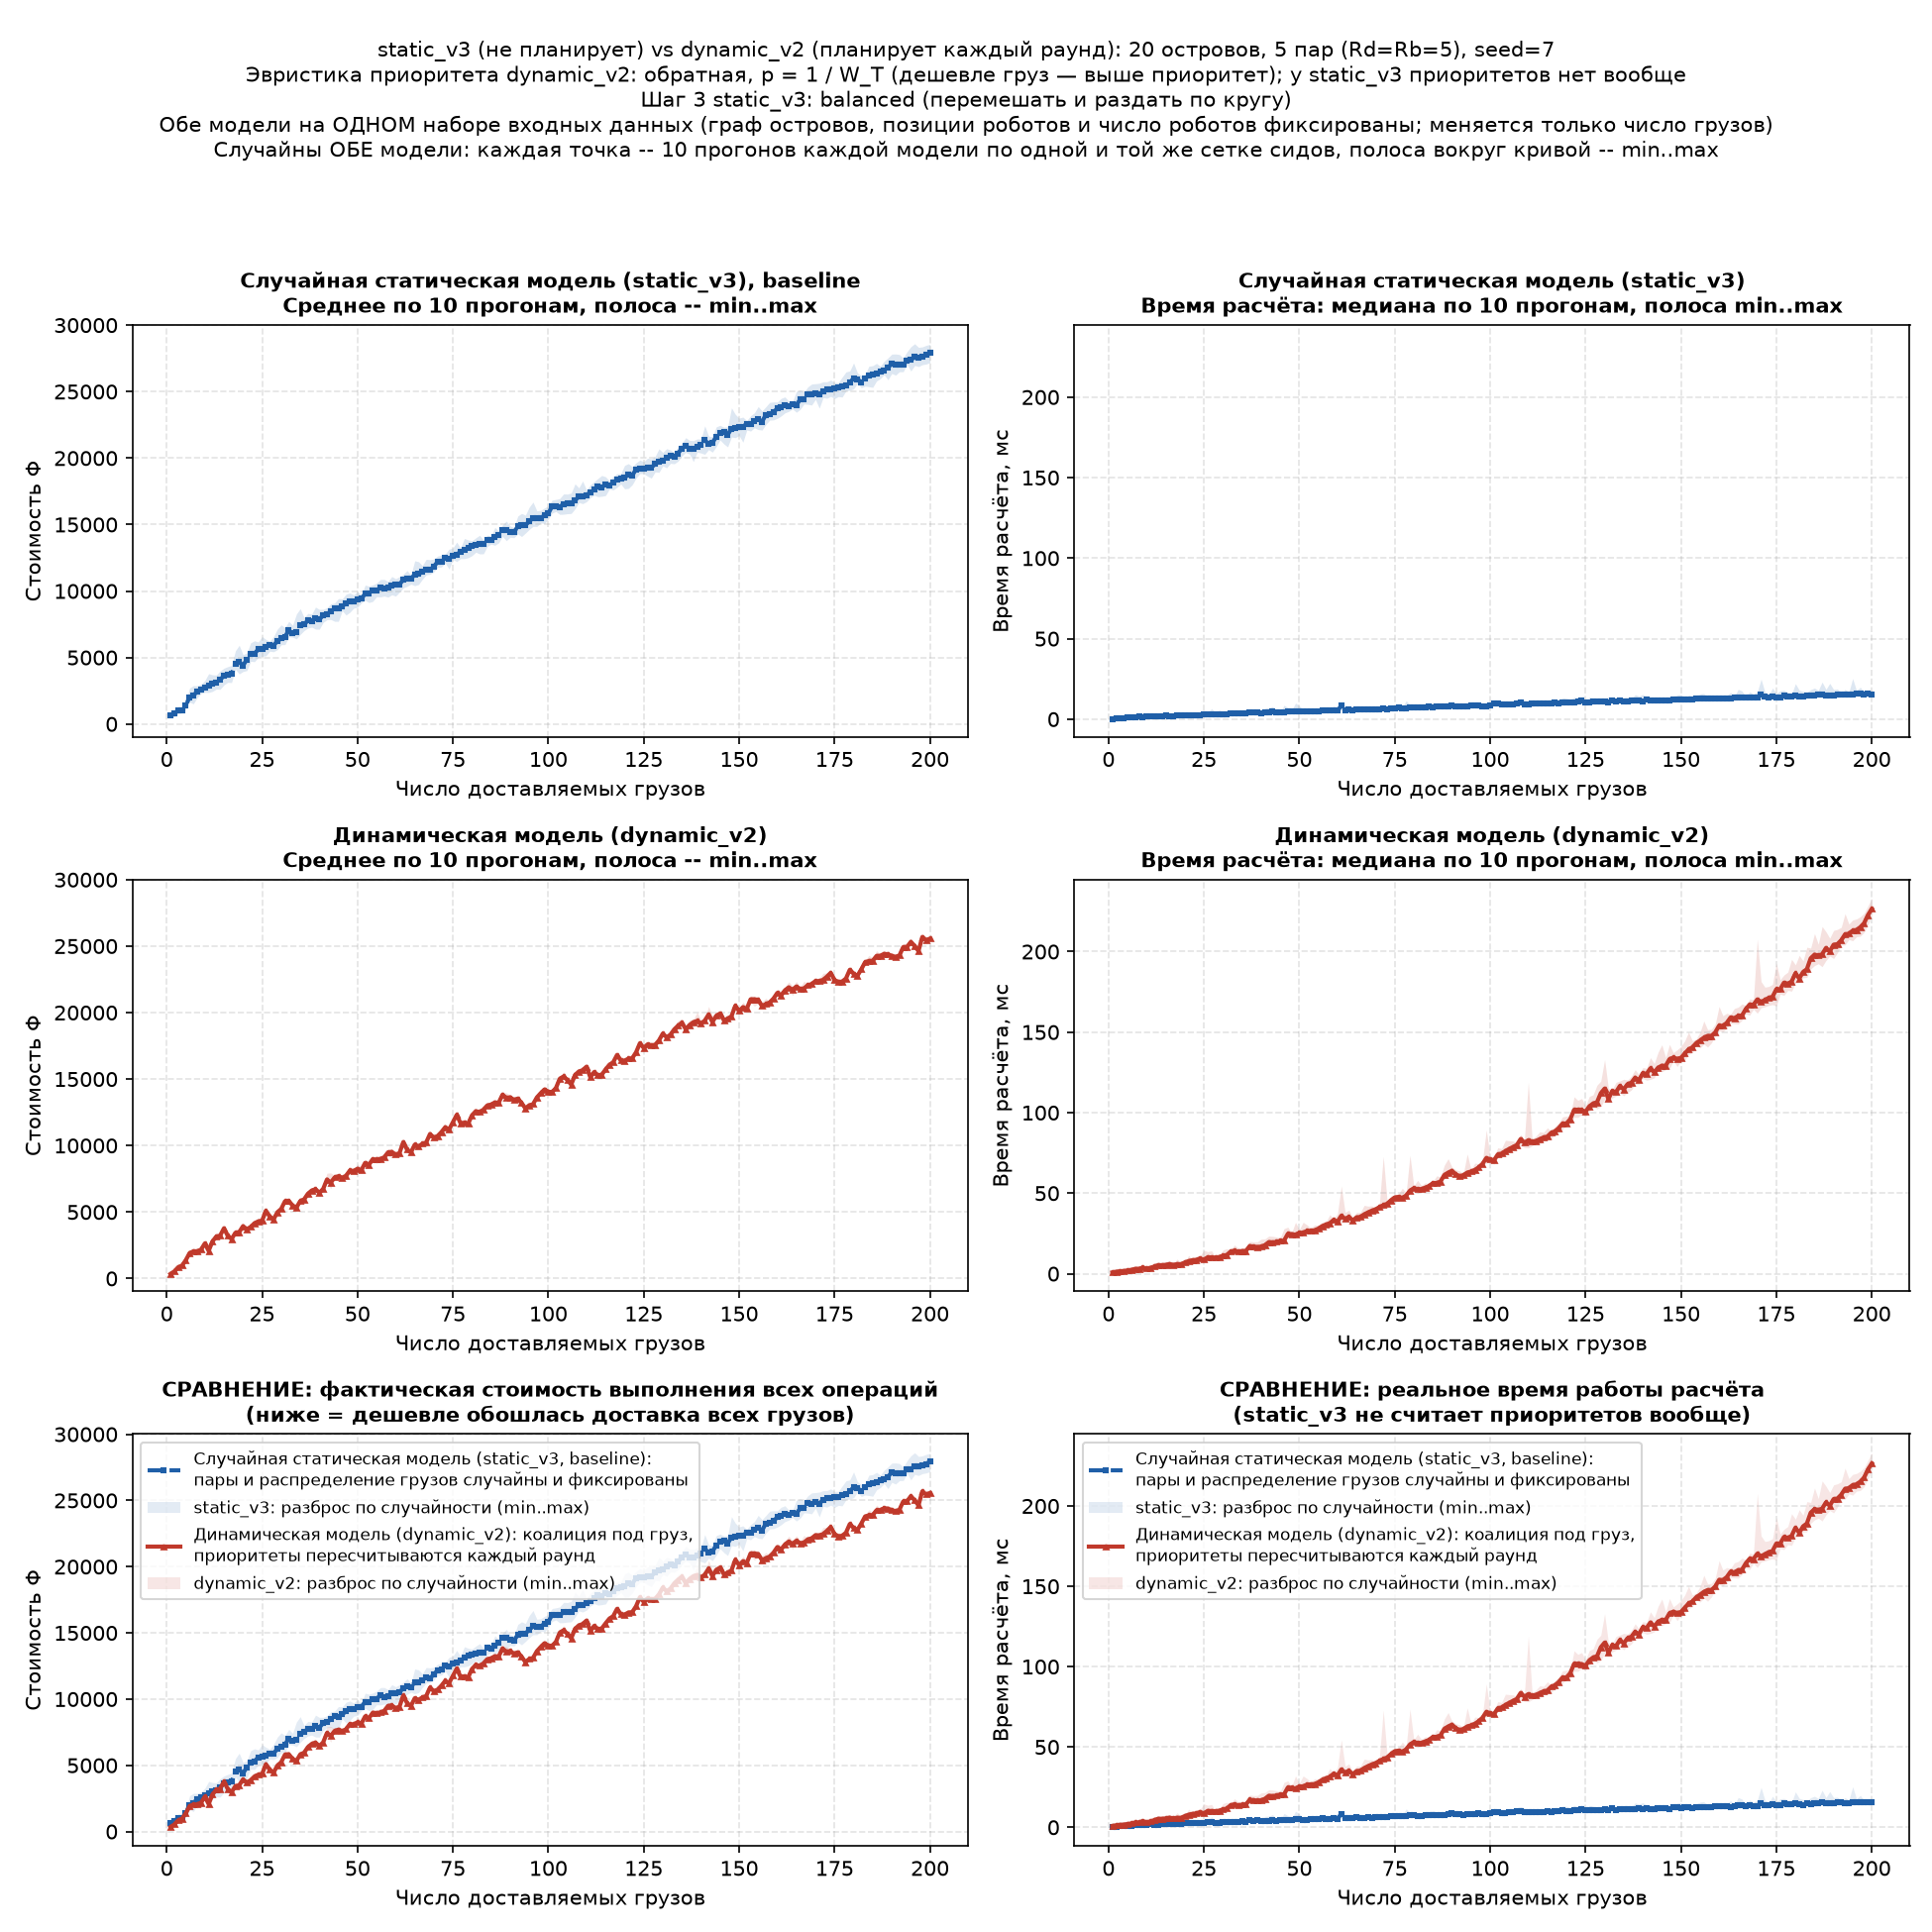

The file beside this chart, header and first rows:
n_cargos, static_v3_cost_mean, static_v3_cost_min, static_v3_cost_max, static_v3_time_ms_median, static_v3_time_ms_min, static_v3_time_ms_max, static_v3_rounds, dynamic_v2_cost_mean, dynamic_v2_cost_min, dynamic_v2_cost_max, dynamic_v2_time_ms_median, dynamic_v2_time_ms_min, dynamic_v2_time_ms_max, dynamic_v2_rounds
1, 626.6, 451, 936.4, 0.2339, 0.1718, 0.3055, 1, 342.5, 342.5, 342.5, 0.7976, 0.7493, 1.006, 1
2, 822.9, 559.8, 1074, 0.3675, 0.2643, 0.649, 1, 533.1, 533.1, 533.1, 1.235, 1.114, 1.492, 1
3, 988.6, 788.4, 1320, 0.5986, 0.4053, 0.9566, 1, 843.6, 843.6, 843.6, 1.513, 1.326, 2.038, 1
4, 1036, 837.8, 1278, 0.6346, 0.5647, 2.574, 1, 967.1, 859.5, 1038, 1.689, 1.436, 1.965, 1
5, 1385, 1100, 1650, 0.8689, 0.7136, 1.199, 1, 1367, 1250, 1528, 2.057, 1.719, 3.583, 1
6, 2021, 1651, 2708, 1.012, 0.8152, 1.432, 2, 1910, 1793, 2071, 2.404, 2.279, 2.861, 2
7, 2149, 1518, 2885, 1.242, 0.7956, 1.518, 2, 2046, 1937, 2216, 3.023, 2.94, 3.2, 2
8, 2441, 1993, 2880, 1.547, 1.077, 2.628, 2, 2050, 1770, 2177, 3.094, 3.079, 3.363, 2
9, 2606, 2297, 2995, 1.447, 1.221, 1.876, 2, 2173, 1951, 2388, 3.814, 3.364, 5.16, 2
10, 2751, 2384, 3271, 1.682, 1.454, 2.875, 2, 2635, 2473, 2785, 3.169, 3.03, 3.588, 2
11, 2909, 2372, 3786, 1.794, 1.244, 2.323, 3, 2075, 1892, 2348, 3.676, 3.529, 4.779, 3
12, 3067, 2454, 3702, 1.724, 1.367, 2.452, 3, 2791, 2666, 2944, 4.44, 4.221, 6.7, 3
13, 3135, 2626, 3681, 1.619, 1.443, 2.146, 3, 3156, 2975, 3381, 5.324, 4.691, 5.777, 3
14, 3343, 2607, 3994, 1.975, 1.46, 3.275, 3, 3224, 2977, 3342, 5.294, 5.195, 5.64, 3
15, 3609, 2942, 4196, 2.1, 1.486, 2.829, 3, 3772, 3641, 3946, 5.532, 5.213, 5.738, 3
16, 3737, 3131, 4315, 1.992, 1.526, 2.531, 4, 3216, 3002, 3357, 6.002, 5.752, 6.381, 4
17, 3753, 3118, 4405, 1.851, 1.669, 2.633, 4, 2964, 2910, 3066, 5.525, 5.278, 6.63, 4
18, 4497, 4127, 5506, 2.158, 1.713, 2.629, 4, 3434, 3380, 3536, 5.935, 5.699, 9.066, 4
19, 4674, 3766, 5920, 2.278, 1.8, 3.95, 4, 3489, 3426, 3538, 5.882, 5.731, 6.823, 4
20, 4392, 3948, 5220, 2.386, 1.964, 3.526, 4, 3935, 3666, 4136, 6.99, 6.573, 7.633, 4
21, 4853, 4018, 5343, 2.422, 2.013, 2.775, 5, 3703, 3598, 3966, 7.831, 7.261, 11.3, 5
22, 5237, 4718, 6106, 2.662, 2.227, 3.891, 5, 3871, 3769, 4136, 8.39, 8.204, 8.803, 5
23, 5286, 4686, 6256, 2.613, 2.307, 3.838, 5, 4157, 4123, 4256, 8.56, 8.262, 10.82, 5
24, 5618, 5016, 6165, 2.472, 1.974, 3.477, 5, 4297, 4089, 4531, 9.496, 9.11, 11.17, 5
25, 5672, 5089, 6580, 2.723, 2.188, 4.008, 5, 4351, 4288, 4443, 8.663, 8.159, 14.57, 5
26, 5766, 5133, 6360, 2.97, 2.214, 3.809, 6, 5084, 4706, 5321, 10.2, 9.557, 13.68, 6
27, 5905, 5476, 6226, 3.023, 2.627, 6.636, 6, 4681, 4553, 4795, 10.11, 9.779, 14.26, 6
28, 5901, 5434, 6576, 2.93, 2.653, 3.88, 6, 4440, 4396, 4518, 9.991, 9.353, 10.47, 6
29, 6237, 5590, 7134, 2.844, 2.603, 5.708, 6, 4979, 4937, 5056, 10.34, 10.06, 10.91, 6
30, 6427, 5960, 7453, 3.188, 2.68, 3.944, 6, 5233, 5029, 5437, 11.19, 10.54, 14.78, 6
31, 6572, 5972, 7247, 3.283, 2.865, 5.265, 7, 5809, 5809, 5809, 11.61, 11.01, 15.53, 7
32, 7024, 6560, 7719, 3.394, 2.82, 4.781, 7, 5839, 5668, 5953, 13.73, 13.22, 14.73, 7
33, 6837, 6530, 7428, 3.447, 2.902, 5.697, 7, 5485, 5321, 5714, 14.34, 13.37, 17.83, 7
34, 6944, 6402, 8272, 3.37, 2.889, 4.963, 7, 5332, 5188, 5594, 13.68, 13.13, 15.85, 7
35, 7410, 6738, 8674, 3.619, 2.843, 4.041, 7, 5826, 5637, 6070, 14.13, 13.33, 14.47, 7
36, 7489, 7025, 8007, 3.493, 3.015, 4.278, 8, 5950, 5687, 6127, 14.13, 13.78, 15.94, 8
37, 7774, 7219, 8317, 4.414, 3.375, 5.585, 8, 6373, 6155, 6496, 17.16, 15.86, 20.07, 8
38, 7742, 7284, 8266, 4.005, 3.255, 5.066, 8, 6616, 6481, 6752, 16.85, 16.58, 19.73, 8
39, 7947, 7140, 8789, 4.302, 3.046, 6.438, 8, 6723, 6511, 6796, 16.6, 16.31, 19.83, 8
40, 7851, 7129, 8621, 3.727, 3.272, 4.519, 8, 6446, 6183, 6702, 16.82, 16.42, 21.45, 8
41, 8182, 7641, 8629, 4.007, 3.551, 6.822, 9, 6735, 6515, 7021, 17.74, 17.03, 21.64, 9
42, 8258, 7839, 8743, 4.039, 3.451, 6.93, 9, 7445, 7152, 7922, 19.6, 18.3, 23.37, 9
43, 8478, 7862, 9041, 4.641, 3.667, 7.898, 9, 7217, 6754, 7938, 19.42, 18.44, 23.19, 9
44, 8687, 7723, 9099, 4.067, 3.625, 5.186, 9, 7598, 7473, 7759, 19.77, 19.15, 22.8, 9
45, 8673, 7724, 9437, 4.229, 3.855, 4.336, 9, 7695, 7518, 7795, 20.42, 19.39, 22.28, 9
46, 8866, 8525, 9411, 4.345, 3.762, 8.667, 10, 7577, 7577, 7577, 20.5, 20.03, 28, 10
47, 9065, 8199, 9765, 4.6, 3.963, 7.25, 10, 7730, 7413, 7857, 24.76, 22.39, 28.9, 10
48, 9254, 8403, 9853, 4.659, 4.115, 5.52, 10, 8118, 7937, 8343, 24.63, 23.38, 25.47, 10
49, 9246, 8713, 9713, 5.149, 4.414, 10, 10, 8089, 8015, 8213, 24.17, 23, 31.93, 10
50, 9393, 8766, 9959, 5.017, 4.197, 8.376, 10, 8251, 8030, 8617, 25.45, 24.39, 27.38, 10
51, 9409, 9110, 9693, 4.782, 4.032, 5.455, 11, 8147, 7927, 8354, 25.43, 24.07, 31.97, 11
52, 9798, 9304, 10449, 4.669, 4.272, 5.94, 11, 8692, 8472, 8900, 26.6, 25.34, 30.38, 11
53, 9784, 9135, 10368, 5.058, 4.303, 5.982, 11, 8560, 8442, 8739, 26.67, 25.84, 28.3, 11
54, 10020, 9224, 10462, 4.91, 4.575, 6.167, 11, 8973, 8815, 9143, 26.94, 26.24, 30.22, 11
55, 10023, 9575, 10596, 4.97, 4.427, 5.819, 11, 8937, 8666, 9204, 28, 27.54, 30.17, 11
56, 10284, 9560, 10869, 5.518, 4.648, 6.728, 12, 8990, 8813, 9257, 29.54, 27.46, 31.97, 12
57, 10171, 9623, 10878, 5.385, 4.812, 6.163, 12, 9115, 8984, 9228, 30.53, 29.61, 32.25, 12
58, 10235, 9543, 10721, 5.178, 4.69, 5.905, 12, 9486, 9190, 9657, 31.39, 29.79, 36.62, 12
59, 10447, 9719, 11092, 5.776, 5.078, 8.299, 12, 9523, 9083, 9717, 33.4, 31.22, 34.07, 12
60, 10457, 9619, 10934, 5.388, 5.178, 5.872, 12, 9311, 9245, 9361, 32.3, 30.38, 37.32, 12
... 140 more rows
